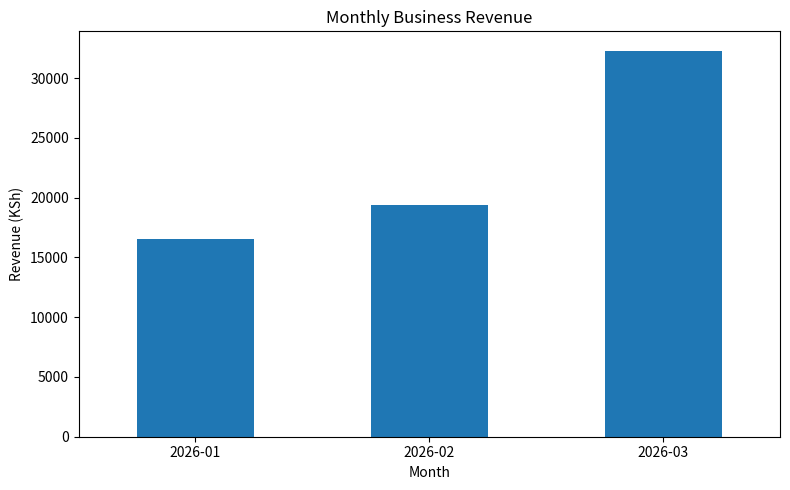

This figure's Python source:

import pandas as pd
import matplotlib.pyplot as plt

# Creating our sales dataset
data = {
    "Product": [
        "T-shirt", "Jeans", "Hoodie", "Sneakers",
        "T-shirt", "Jacket", "Jeans", "Hoodie",
        "Sneakers", "T-shirt"
    ],

    "Quantity": [5, 3, 4, 2, 8, 2, 5, 3, 4, 6],

    "Price": [800, 1500, 2000, 3500, 800,
              3000, 1500, 2000, 3500, 800],

 # ADD THIS SECTION HERE
    "Date": [
        "2026-01-05", "2026-01-12", "2026-01-20",
        "2026-02-03", "2026-02-10", "2026-02-18",
        "2026-03-02", "2026-03-09", "2026-03-15",
        "2026-03-25"
    ]
}

# Convert the data into a DataFrame
df = pd.DataFrame(data)

# Display the dataset
print(df)


# Calculate revenue for each sale
df["Revenue"] = df["Quantity"] * df["Price"]

# Display the updated dataset
print("\nSales Data with Revenue:")
print(df)

# Calculate total revenue
total_revenue = df["Revenue"].sum()

print("\nTotal Business Revenue: KSh", total_revenue)

# MONTHLY SALES ANALYSIS

df["Date"] = pd.to_datetime(df["Date"])

df["Month"] = df["Date"].dt.to_period("M")

monthly_revenue = df.groupby("Month")["Revenue"].sum()

print("\nMonthly Revenue:")
print(monthly_revenue)

best_month = monthly_revenue.idxmax()

print("\nBest Performing Month:", best_month)

# VISUALISE MONTHLY REVENUE

monthly_revenue.plot(kind="bar", figsize=(8, 5))

plt.title("Monthly Business Revenue")
plt.xlabel("Month")
plt.ylabel("Revenue (KSh)")
plt.xticks(rotation=0)
plt.tight_layout()

plt.show()

# BUSINESS PERFORMANCE SUMMARY

# Calculate total units sold
total_units = df["Quantity"].sum()

# Calculate average revenue per transaction
average_revenue = df["Revenue"].mean()

# Calculate quantity sold per product
product_sales = df.groupby("Product")["Quantity"].sum()

# Calculate revenue per product
product_revenue = df.groupby("Product")["Revenue"].sum()

# Identify the best-selling product
best_selling_product = product_sales.idxmax()

# Identify highest revenue product
highest_revenue_product = product_revenue.idxmax()


# Display business summary
print("\n========== BUSINESS PERFORMANCE SUMMARY ==========")

print("Total Revenue: KSh", total_revenue)

print("Total Units Sold:", total_units)

print("Average Revenue Per Sale: KSh", average_revenue)

print("Best-Selling Product:", best_selling_product)

print("Highest Revenue Product:", highest_revenue_product)

print("==================================================")
